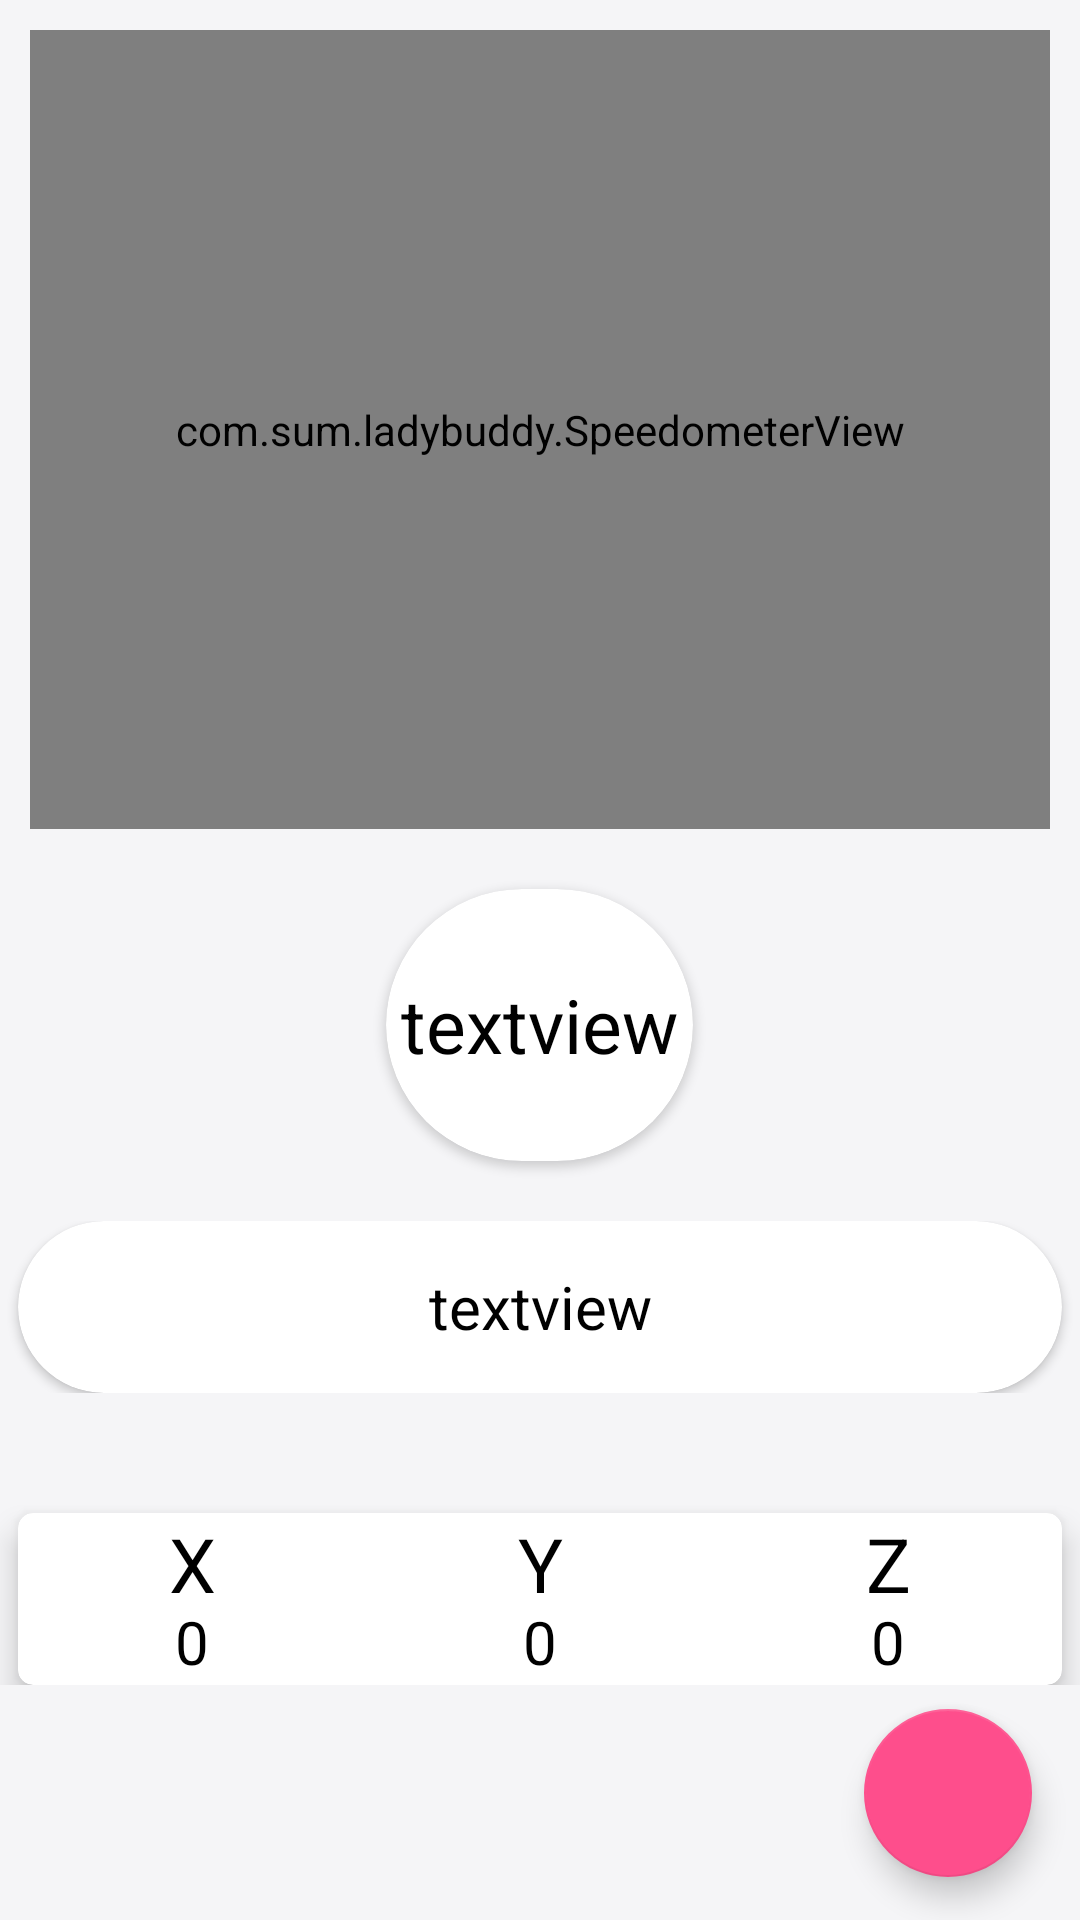

Layout XML and referenced resources for this Android screen:
<!-- AndroidManifest.xml: application theme AppTheme -->
<!-- res/layout/activity_magnetometer.xml -->
<?xml version="1.0" encoding="utf-8"?>
<LinearLayout xmlns:android="http://schemas.android.com/apk/res/android"
    xmlns:app="http://schemas.android.com/apk/res-auto"
    xmlns:tools="http://schemas.android.com/tools"
    android:id="@+id/l"
    android:layout_width="match_parent"
    android:layout_height="match_parent"
    android:background="@color/lightGray"
    android:orientation="vertical"
    tools:context=".MainActivity">

<LinearLayout
    android:layout_width="match_parent"
    android:layout_height="0dp"
    android:layout_weight="8"
    android:orientation="vertical"
    >
    <com.sum.ladybuddy.SpeedometerView
        android:id="@+id/speedometer"
        android:layout_width="match_parent"
        android:layout_height="0dp"
        android:layout_gravity="center"
        android:layout_margin="10dp"
        android:layout_marginTop="0dp"
        android:layout_weight="14"
        app:layout_constraintTop_toTopOf="parent"
        tools:layout_editor_absoluteX="9dp" />

    <androidx.cardview.widget.CardView
        android:layout_width="wrap_content"
        android:layout_height="wrap_content"
        android:layout_centerInParent="true"
        android:layout_gravity="center"
        android:layout_marginTop="10dp"
        android:layout_weight="3"
        android:innerRadius="0dp"
        android:shape="ring"
        app:cardCornerRadius="75dp">

        <TextView
            android:id="@+id/value"
            android:layout_width="match_parent"
            android:layout_height="match_parent"
            android:layout_marginLeft="5dp"
            android:layout_marginRight="5dp"
            android:gravity="center"
            android:text="textview"
            android:textColor="#000000"
            android:textSize="25dp" />
    </androidx.cardview.widget.CardView>

    <LinearLayout
        android:layout_width="match_parent"
        android:layout_height="0dp"
        android:layout_marginTop="20dp"
        android:layout_weight="3">

        <androidx.cardview.widget.CardView
            android:layout_width="match_parent"
            android:layout_height="match_parent"
            android:layout_gravity="center_vertical"
            android:layout_marginLeft="6dp"
            android:layout_marginRight="6dp"

            app:cardCornerRadius="50dp">

            <TextView
                android:id="@+id/show_conditions"
                android:layout_width="match_parent"
                android:layout_height="match_parent"
                android:layout_gravity="center_vertical"
                android:gravity="center"
                android:text="textview"
                android:textColor="#000000"
                android:textSize="20dp" />
        </androidx.cardview.widget.CardView>
    </LinearLayout>

    <androidx.cardview.widget.CardView
        android:layout_width="match_parent"
        android:layout_height="0dp"
        android:layout_gravity="center_vertical"
        android:layout_marginLeft="6dp"
        android:layout_marginTop="40dp"
        android:layout_marginRight="6dp"
        android:layout_weight="3"
        app:cardCornerRadius="5dp"
        app:cardElevation="6dp">


        <LinearLayout
            android:layout_width="match_parent"
            android:layout_height="match_parent"
            android:orientation="horizontal">


            <LinearLayout
                android:layout_width="0dp"
                android:layout_height="match_parent"
                android:layout_weight="1"
                android:orientation="vertical">

                <TextView
                    android:layout_width="match_parent"
                    android:layout_height="0dp"
                    android:layout_weight="1"
                    android:gravity="center"
                    android:text="X"
                    android:textColor="#000000"
                    android:textSize="25dp" />

                <TextView
                    android:id="@+id/x_cor"
                    android:layout_width="match_parent"
                    android:layout_height="0dp"
                    android:layout_weight="1"
                    android:gravity="center"
                    android:text="0"
                    android:textColor="#000000"
                    android:textSize="20dp" />

            </LinearLayout>


            <LinearLayout
                android:layout_width="0dp"
                android:layout_height="match_parent"
                android:layout_weight="1"
                android:orientation="vertical">

                <TextView
                    android:layout_width="match_parent"
                    android:layout_height="0dp"
                    android:layout_weight="1"
                    android:gravity="center"
                    android:text="Y"
                    android:textColor="#000000"
                    android:textSize="25dp" />

                <TextView
                    android:id="@+id/y_cor"
                    android:layout_width="match_parent"
                    android:layout_height="0dp"
                    android:layout_weight="1"
                    android:gravity="center"
                    android:text="0"
                    android:textColor="#000000"
                    android:textSize="20dp" />
            </LinearLayout>

            <LinearLayout
                android:layout_width="0dp"
                android:layout_height="match_parent"
                android:layout_weight="1"
                android:orientation="vertical">

                <TextView
                    android:layout_width="match_parent"
                    android:layout_height="0dp"
                    android:layout_weight="1"
                    android:gravity="center"
                    android:text="Z"
                    android:textColor="#000000"
                    android:textSize="25dp" />

                <TextView
                    android:id="@+id/z_cor"
                    android:layout_width="match_parent"
                    android:layout_height="0dp"
                    android:layout_weight="1"
                    android:gravity="center"
                    android:text="0"
                    android:textColor="#000000"
                    android:textSize="20dp" />
            </LinearLayout>
        </LinearLayout>
    </androidx.cardview.widget.CardView>

    

</LinearLayout>

    <com.google.android.material.floatingactionbutton.FloatingActionButton
        android:id="@+id/magnetoInst"
        android:layout_width="wrap_content"
        android:layout_height="0dp"
        android:layout_weight="1"
        android:layout_gravity="end"
        android:layout_marginRight="16dp"
        android:layout_marginTop = "8dp"
        android:background="@color/colorAccent"
        android:clickable="true"
        android:focusable="true"
        android:foreground="@drawable/ic_about_newww"
        app:backgroundTint="@color/colorAccent"
        app:elevation="6dp"
        tools:ignore="SpeakableTextPresentCheck"

        />

</LinearLayout>
<!-- resources referenced by this layout -->
<resources>
  <color name="colorAccent">#FE4E8C</color>
  <color name="lightGray">#F5F5F7</color>
  <style name="AppTheme" parent="Theme.MaterialComponents.Light.NoActionBar">
          <item name="colorPrimary">@color/colorPrimary</item>
          <item name="colorPrimaryDark">@color/colorPrimaryDark</item>
          <item name="colorAccent">@color/colorAccent</item>
          <item name="android:windowBackground">@color/surface_background</item>
          <item name="android:statusBarColor">@color/brand_purple</item>
          <item name="android:navigationBarColor">@color/white</item>
          <item name="android:windowLightStatusBar">false</item>
      </style>
  <color name="colorPrimary">#FE4E8C</color>
  <color name="colorPrimaryDark">#5F297B</color>
  <color name="surface_background">#F8F6FC</color>
  <color name="brand_purple">#5F297B</color>
  <color name="white">#FFFFFF</color>
</resources>
